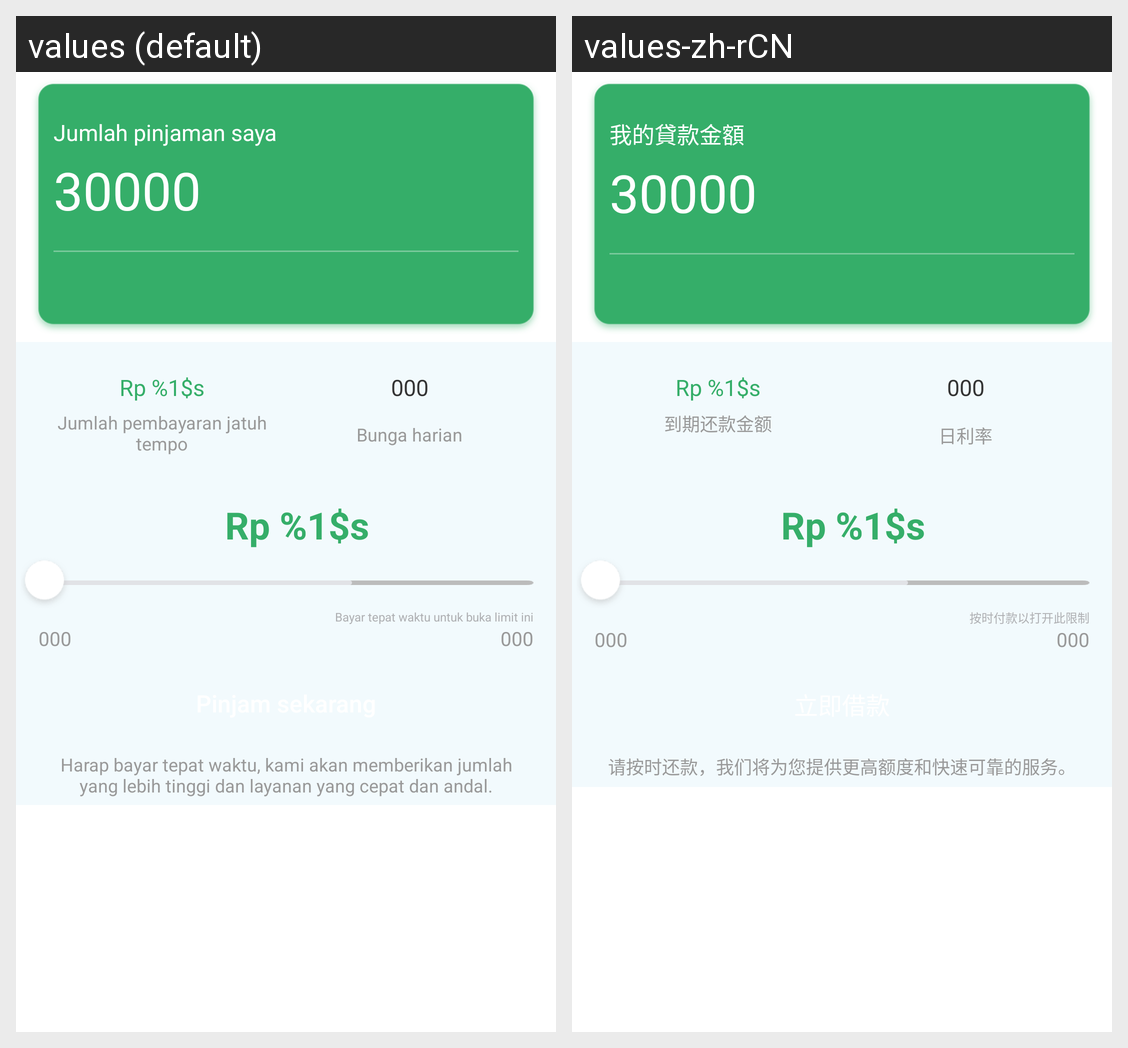

Locale-by-locale string values for the Android screen shown in this grid:
Android screen res/layout/product_two.xml rendered under 2 locales, left to right: values (default), values-zh-rCN. Device: Nexus 5 (rendered at 1080×1920; each locale shown at half size, 540×960, under a caption strip naming it); theme AppTheme.
Strings drawn on this screen, with the default value and each locale's value (text and hints the layout hard-codes, and strings that could not be matched under every locale, appear in the picture but are not listed):

wodejiekuan
  values: Jumlah pinjaman saya
  values-zh-rCN: 我的貸款金額

borrowing_money
  values: Rp %1$s
  values-zh-rCN: Rp %1$s

amount_due
  values: Jumlah pembayaran jatuh tempo
  values-zh-rCN: 到期还款金额

interest_rate
  values: Bunga harian
  values-zh-rCN: 日利率

hometishi
  values: Bayar tepat waktu untuk buka limit ini
  values-zh-rCN: 按时付款以打开此限制

we_will_provide_it_for_you_debt_service
  values: Harap bayar tepat waktu, kami akan memberikan jumlah yang lebih tinggi dan layanan yang cepat dan andal.
  values-zh-rCN: 请按时还款，我们将为您提供更高额度和快速可靠的服务。
